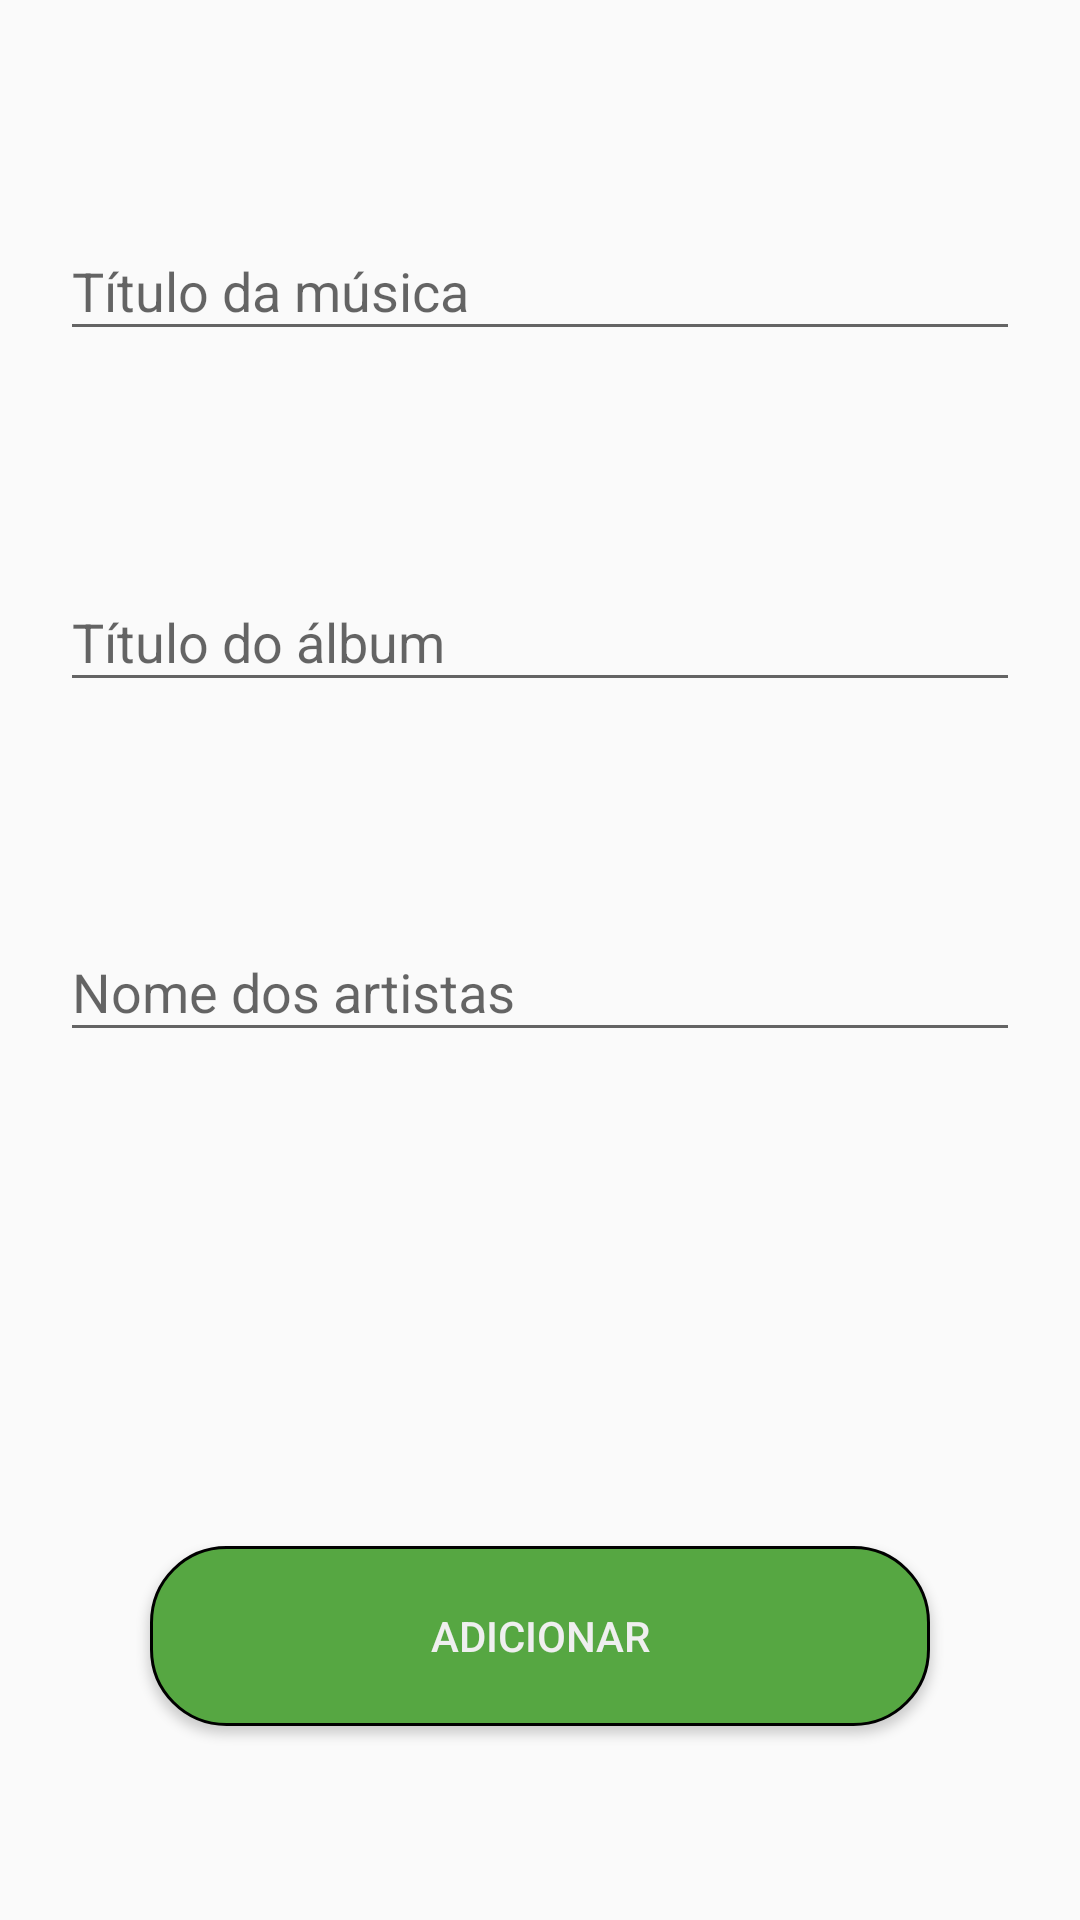

This screen was rendered from an Android layout file. Write that file and the resources it references.
<!-- AndroidManifest.xml: application theme AppTheme -->
<!-- res/layout/activity_adicionar_musica.xml -->
<?xml version="1.0" encoding="utf-8"?>
<android.support.constraint.ConstraintLayout xmlns:android="http://schemas.android.com/apk/res/android"
    xmlns:app="http://schemas.android.com/apk/res-auto"
    xmlns:tools="http://schemas.android.com/tools"
    android:layout_width="match_parent"
    android:layout_height="match_parent"
    tools:context=".AdicionarMusica">

    
    
    <android.support.design.widget.TextInputLayout
        android:id="@+id/entrada_musica"
        android:layout_width="match_parent"
        android:layout_height="wrap_content"
        app:layout_constraintTop_toTopOf="parent"
        app:layout_constraintBottom_toTopOf="@+id/entrada_album"
        app:layout_constraintStart_toStartOf="parent"
        app:layout_constraintEnd_toEndOf="parent"
        android:layout_marginLeft="20dp"
        android:layout_marginRight="20dp" >

        <EditText
            android:id="@+id/adicionar_musica_musica"
            android:layout_width="match_parent"
            android:layout_height="wrap_content"
            android:hint="Título da música"
            />
    </android.support.design.widget.TextInputLayout>

    <android.support.design.widget.TextInputLayout
        android:id="@+id/entrada_album"
        android:layout_width="match_parent"
        android:layout_height="wrap_content"
        app:layout_constraintStart_toStartOf="parent"
        app:layout_constraintEnd_toEndOf="parent"
        app:layout_constraintTop_toBottomOf="@+id/entrada_musica"
        app:layout_constraintBottom_toTopOf="@+id/entrada_artista"
        android:layout_marginLeft="20dp"
        android:layout_marginRight="20dp">

        <EditText
            android:id="@+id/adicionar_musica_album"
            android:layout_width="match_parent"
            android:layout_height="wrap_content"
            android:hint="Título do álbum"/>
    </android.support.design.widget.TextInputLayout>

    <android.support.design.widget.TextInputLayout
        android:id="@+id/entrada_artista"
        android:layout_width="match_parent"
        android:layout_height="wrap_content"
        app:layout_constraintStart_toStartOf="parent"
        app:layout_constraintEnd_toEndOf="parent"
        app:layout_constraintTop_toBottomOf="@+id/entrada_album"
        app:layout_constraintBottom_toTopOf="@+id/adicionar_musica_botao"
        android:layout_marginLeft="20dp"
        android:layout_marginRight="20dp"
        android:layout_marginBottom="100dp" >

        <EditText
            android:id="@+id/adicionar_musica_artista"
            android:layout_width="match_parent"
            android:layout_height="wrap_content"
            android:hint="Nome dos artistas" />
    </android.support.design.widget.TextInputLayout>

    <Button
        android:id="@+id/adicionar_musica_botao"
        android:layout_width="match_parent"
        android:layout_height="wrap_content"
        android:layout_marginLeft="50dp"
        android:layout_marginRight="50dp"
        android:onClick="Adicionar"
        android:background="@drawable/shape_botao_verde"
        android:text="@string/textoBotaoAdicionar"
        android:textColor="@color/corTextoBotao"
        app:layout_constraintStart_toStartOf="parent"
        app:layout_constraintEnd_toEndOf="parent"
        app:layout_constraintTop_toBottomOf="@id/entrada_artista"
        app:layout_constraintBottom_toBottomOf="parent"/>

</android.support.constraint.ConstraintLayout>
<!-- resources referenced by this layout -->
<resources>
  <color name="corTextoBotao">#EFEFEF</color>
  <!-- drawable shape_botao_verde (drawable) -->
  <?xml version="1.0" encoding="utf-8"?>
  <shape
      xmlns:android= "http://schemas.android.com/apk/res/android"
      android:shape= "rectangle">
      <size
          android:width="120dp"
          android:height="60dp"/>
      <corners
          android:radius= "25dp"/>
      <solid
          android:color="@color/corBotaoAtualizar"/>
      <stroke
          android:width= "1dp"
          android:color= "#000000"/>
  </shape>
  <string name="textoBotaoAdicionar">Adicionar</string>
  <style name="AppTheme" parent="Base.Theme.AppCompat.Light.DarkActionBar">
          
          <item name="colorPrimary">@color/colorPrimary</item>
          <item name="colorPrimaryDark">@color/colorPrimaryDark</item>
          <item name="colorAccent">@color/colorAccent</item>
      </style>
  <color name="corBotaoAtualizar">#56a742</color>
  <color name="colorPrimary">#3F51B5</color>
  <color name="colorPrimaryDark">#303F9F</color>
  <color name="colorAccent">#FF4081</color>
</resources>
